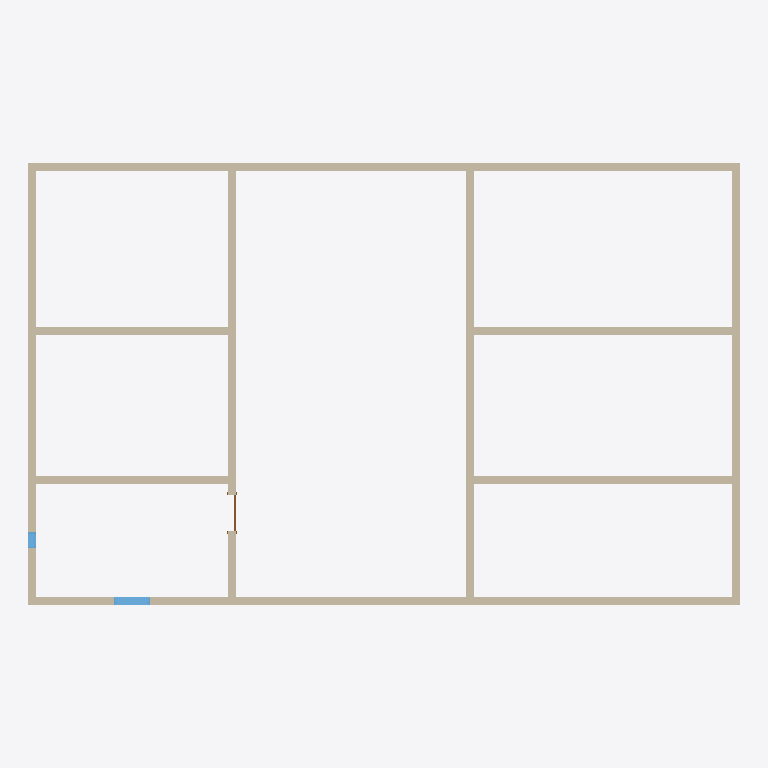
Plan cut of the same IFC building model at storey 'Level 1' (level 0.00 m, cut at 1.40 m), seen from above with north up, elements coloured by IFC class: 10 walls (beige), 2 windows (light blue), 1 door (brown). Cut surfaces are drawn darker.
Extent 18.2 m × 11.3 m × 4.0 m (x, y, z). Storeys (1): Level 1 at 0.00 m. Elements (13): 10 IfcWallStandardCase, 2 IfcWindow, 1 IfcDoor.

HEADER;
FILE_DESCRIPTION(('IFC2X_PLATFORM'),'2;1');
FILE_NAME('revit_quantities.ifc','2008-09-17T11:58:46',(''),(''),'Revit Architecture 2008 - 1.0','20070324_1700','');
FILE_SCHEMA(('IFC2X3'));
ENDSEC;
DATA;
#34=IFCPROJECT('3IRZ165JT8V9zugz_VRxBw',#33,'[local-path]',$,$,$,$,(#27,#28),#23);
#35=IFCBUILDING('0EaO1rop5AEPI9hgUyMxsm',#33,$,$,$,#25,$,$,.ELEMENT.,$,$,$);
#38=IFCBUILDINGSTOREY('3Zu5Bv0LOHrPC10026FoQQ',#33,'Level 1',$,$,#37,$,$,.ELEMENT.,0.0);
#61=IFCWALLSTANDARDCASE('2OPn9Eo7X5uQL7Jvq1iSyR',#33,'Basic Wall:Generic - 200mm:102156',$,'Basic Wall:Generic - 200mm:398',#45,#60,'102156');
#151=IFCWALLSTANDARDCASE('2OPn9Eo7X5uQL7Jvq1iSzG',#33,'Basic Wall:Generic - 200mm:102215',$,'Basic Wall:Generic - 200mm:398',#138,#150,'102215');
#121=IFCWALLSTANDARDCASE('2OPn9Eo7X5uQL7Jvq1iSy$',#33,'Basic Wall:Generic - 200mm:102184',$,'Basic Wall:Generic - 200mm:398',#108,#120,'102184');
#301=IFCWALLSTANDARDCASE('2OPn9Eo7X5uQL7Jvq1iS$a',#33,'Basic Wall:Generic - 200mm:102387',$,'Basic Wall:Generic - 200mm:398',#288,#300,'102387');
#181=IFCWALLSTANDARDCASE('2OPn9Eo7X5uQL7Jvq1iSzt',#33,'Basic Wall:Generic - 200mm:102240',$,'Basic Wall:Generic - 200mm:398',#168,#180,'102240');
#211=IFCWALLSTANDARDCASE('2OPn9Eo7X5uQL7Jvq1iS_L',#33,'Basic Wall:Generic - 200mm:102274',$,'Basic Wall:Generic - 200mm:398',#198,#210,'102274');
#331=IFCWALLSTANDARDCASE('2OPn9Eo7X5uQL7Jvq1iT0A',#33,'Basic Wall:Generic - 200mm:102429',$,'Basic Wall:Generic - 200mm:398',#318,#330,'102429');
#361=IFCWALLSTANDARDCASE('2OPn9Eo7X5uQL7Jvq1iT1N',#33,'Basic Wall:Generic - 200mm:102464',$,'Basic Wall:Generic - 200mm:398',#348,#360,'102464');
#271=IFCWALLSTANDARDCASE('2OPn9Eo7X5uQL7Jvq1iS$T',#33,'Basic Wall:Generic - 200mm:102346',$,'Basic Wall:Generic - 200mm:398',#258,#270,'102346');
#241=IFCWALLSTANDARDCASE('2OPn9Eo7X5uQL7Jvq1iS_o',#33,'Basic Wall:Generic - 200mm:102309',$,'Basic Wall:Generic - 200mm:398',#228,#240,'102309');
#1028=IFCWINDOW('2OPn9Eo7X5uQL7Jvq1iT3_',#33,'M_Fixed:0915 x 1830mm:0915 x 1830mm:102633',$,'0915 x 1830mm',#1027,#1022,'102633',1.829999999999998,0.9149999999999999);
#1193=IFCWINDOW('2OPn9Eo7X5uQL7Jvq1iT41',#33,'M_Fixed:0406 x 0610mm:0406 x 0610mm:102678',$,'0406 x 0610mm',#1192,#1186,'102678',0.6099999999999978,0.4059999999999998);
#1312=IFCDOOR('2OPn9Eo7X5uQL7Jvq1iT6R',#33,'M_Single-Flush:0915 x 2134mm:0915 x 2134mm:102796',$,'0915 x 2134mm',#1311,#1306,'102796',2.134,0.9150000000000005);
ENDSEC;